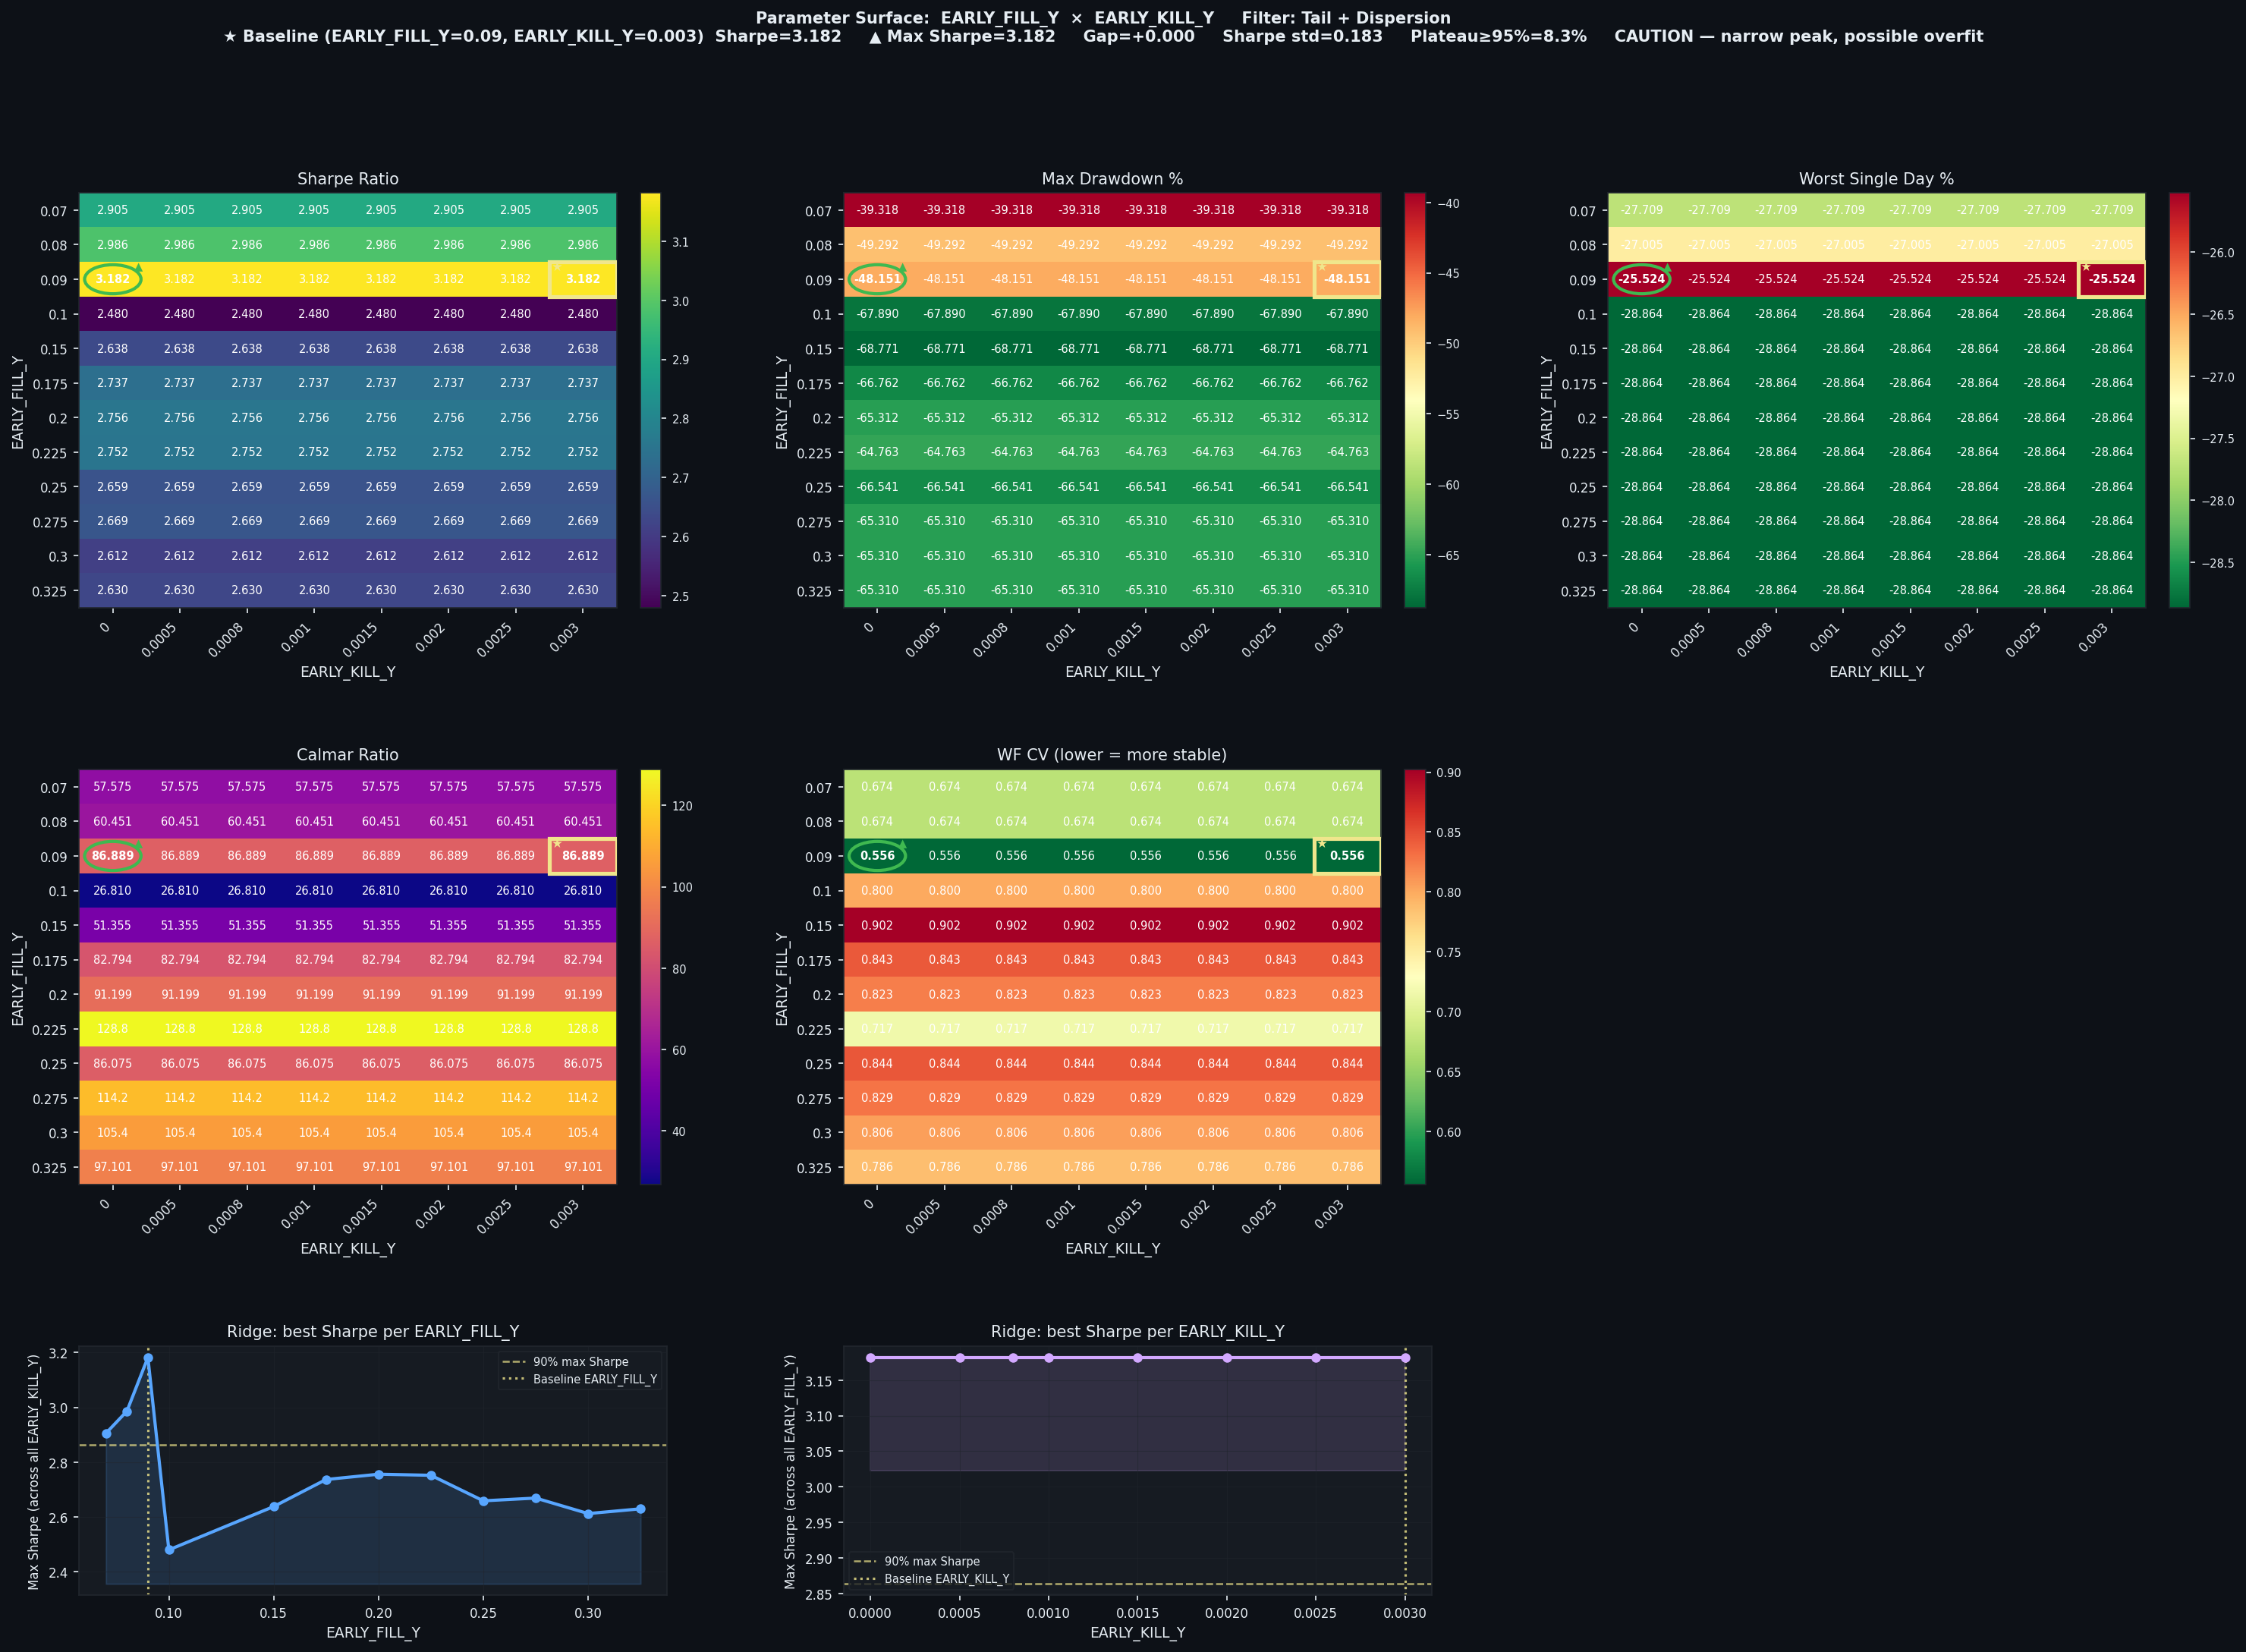

Source data for this figure (header and first rows):
EARLY_FILL_Y, EARLY_KILL_Y, Sharpe, CAGR%, MaxDD%, Worst1D%, Calmar, WF_CV, baseline
0.07, 0.0, 2.905, 2264, -39.32, -27.71, 57.58, 0.6739, False
0.07, 0.0005, 2.905, 2264, -39.32, -27.71, 57.58, 0.6739, False
0.07, 0.0008, 2.905, 2264, -39.32, -27.71, 57.58, 0.6739, False
0.07, 0.001, 2.905, 2264, -39.32, -27.71, 57.58, 0.6739, False
0.07, 0.0015, 2.905, 2264, -39.32, -27.71, 57.58, 0.6739, False
0.07, 0.002, 2.905, 2264, -39.32, -27.71, 57.58, 0.6739, False
0.07, 0.0025, 2.905, 2264, -39.32, -27.71, 57.58, 0.6739, False
0.07, 0.003, 2.905, 2264, -39.32, -27.71, 57.58, 0.6739, False
0.08, 0.0, 2.986, 2980, -49.29, -27, 60.45, 0.6738, False
0.08, 0.0005, 2.986, 2980, -49.29, -27, 60.45, 0.6738, False
0.08, 0.0008, 2.986, 2980, -49.29, -27, 60.45, 0.6738, False
0.08, 0.001, 2.986, 2980, -49.29, -27, 60.45, 0.6738, False
0.08, 0.0015, 2.986, 2980, -49.29, -27, 60.45, 0.6738, False
0.08, 0.002, 2.986, 2980, -49.29, -27, 60.45, 0.6738, False
0.08, 0.0025, 2.986, 2980, -49.29, -27, 60.45, 0.6738, False
0.08, 0.003, 2.986, 2980, -49.29, -27, 60.45, 0.6738, False
0.09, 0.0, 3.182, 4184, -48.15, -25.52, 86.89, 0.5557, False
0.09, 0.0005, 3.182, 4184, -48.15, -25.52, 86.89, 0.5557, False
0.09, 0.0008, 3.182, 4184, -48.15, -25.52, 86.89, 0.5557, False
0.09, 0.001, 3.182, 4184, -48.15, -25.52, 86.89, 0.5557, False
0.09, 0.0015, 3.182, 4184, -48.15, -25.52, 86.89, 0.5557, False
0.09, 0.002, 3.182, 4184, -48.15, -25.52, 86.89, 0.5557, False
0.09, 0.0025, 3.182, 4184, -48.15, -25.52, 86.89, 0.5557, False
0.09, 0.003, 3.182, 4184, -48.15, -25.52, 86.89, 0.5557, True
0.1, 0.0, 2.48, 1820, -67.89, -28.86, 26.81, 0.8, False
0.1, 0.0005, 2.48, 1820, -67.89, -28.86, 26.81, 0.8, False
0.1, 0.0008, 2.48, 1820, -67.89, -28.86, 26.81, 0.8, False
0.1, 0.001, 2.48, 1820, -67.89, -28.86, 26.81, 0.8, False
0.1, 0.0015, 2.48, 1820, -67.89, -28.86, 26.81, 0.8, False
0.1, 0.002, 2.48, 1820, -67.89, -28.86, 26.81, 0.8, False
0.1, 0.0025, 2.48, 1820, -67.89, -28.86, 26.81, 0.8, False
0.1, 0.003, 2.48, 1820, -67.89, -28.86, 26.81, 0.8, False
0.15, 0.0, 2.638, 3532, -68.77, -28.86, 51.35, 0.9022, False
0.15, 0.0005, 2.638, 3532, -68.77, -28.86, 51.35, 0.9022, False
0.15, 0.0008, 2.638, 3532, -68.77, -28.86, 51.35, 0.9022, False
0.15, 0.001, 2.638, 3532, -68.77, -28.86, 51.35, 0.9022, False
0.15, 0.0015, 2.638, 3532, -68.77, -28.86, 51.35, 0.9022, False
0.15, 0.002, 2.638, 3532, -68.77, -28.86, 51.35, 0.9022, False
0.15, 0.0025, 2.638, 3532, -68.77, -28.86, 51.35, 0.9022, False
0.15, 0.003, 2.638, 3532, -68.77, -28.86, 51.35, 0.9022, False
0.175, 0.0, 2.737, 5527, -66.76, -28.86, 82.79, 0.8429, False
0.175, 0.0005, 2.737, 5527, -66.76, -28.86, 82.79, 0.8429, False
0.175, 0.0008, 2.737, 5527, -66.76, -28.86, 82.79, 0.8429, False
0.175, 0.001, 2.737, 5527, -66.76, -28.86, 82.79, 0.8429, False
0.175, 0.0015, 2.737, 5527, -66.76, -28.86, 82.79, 0.8429, False
0.175, 0.002, 2.737, 5527, -66.76, -28.86, 82.79, 0.8429, False
0.175, 0.0025, 2.737, 5527, -66.76, -28.86, 82.79, 0.8429, False
0.175, 0.003, 2.737, 5527, -66.76, -28.86, 82.79, 0.8429, False
0.2, 0.0, 2.756, 5956, -65.31, -28.86, 91.2, 0.8231, False
0.2, 0.0005, 2.756, 5956, -65.31, -28.86, 91.2, 0.8231, False
0.2, 0.0008, 2.756, 5956, -65.31, -28.86, 91.2, 0.8231, False
0.2, 0.001, 2.756, 5956, -65.31, -28.86, 91.2, 0.8231, False
0.2, 0.0015, 2.756, 5956, -65.31, -28.86, 91.2, 0.8231, False
0.2, 0.002, 2.756, 5956, -65.31, -28.86, 91.2, 0.8231, False
0.2, 0.0025, 2.756, 5956, -65.31, -28.86, 91.2, 0.8231, False
0.2, 0.003, 2.756, 5956, -65.31, -28.86, 91.2, 0.8231, False
0.225, 0.0, 2.752, 8343, -64.76, -28.86, 128.8, 0.7165, False
0.225, 0.0005, 2.752, 8343, -64.76, -28.86, 128.8, 0.7165, False
0.225, 0.0008, 2.752, 8343, -64.76, -28.86, 128.8, 0.7165, False
0.225, 0.001, 2.752, 8343, -64.76, -28.86, 128.8, 0.7165, False
... 36 more rows
